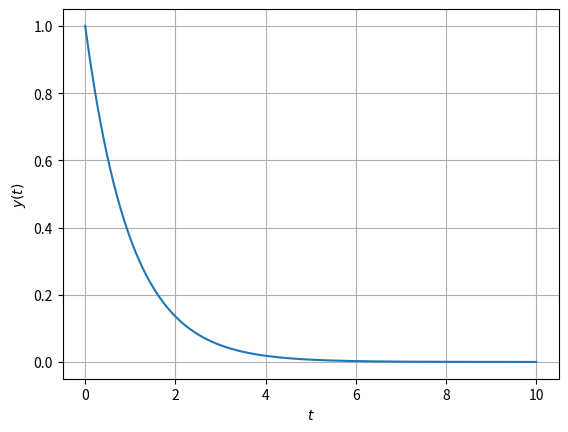

Generate this figure with matplotlib:
"""
1階常微分方程式（放射性崩壊）
"""

import numpy as np
from scipy.integrate import odeint
import matplotlib.pyplot as plt

#1階常微分方程式（放射性崩壊）
def func_dydt(y, t):
    
    dydt = -y
    return dydt

#2D可視化
def plot2d(t_list, y_list, t_label, y_label):
    plt.xlabel(t_label) #x軸の名前
    plt.ylabel(y_label) #y軸の名前
    plt.grid() #点線の目盛りを表示
    plt.plot(t_list, y_list)
    
    plt.show()

#メイン実行部
if (__name__ == '__main__'):
    #常微分方程式（放射性崩壊）
    t_list = np.linspace(0.0, 10.0, 1000) #0~10の区間を1000等分
    y_init = 1.0 #初期値
    y_list = odeint(func_dydt, y_init, t_list)
    print(y_list)
    
    #可視化
    plot2d(t_list, y_list[:, 0], "$t$", "$y(t)$")